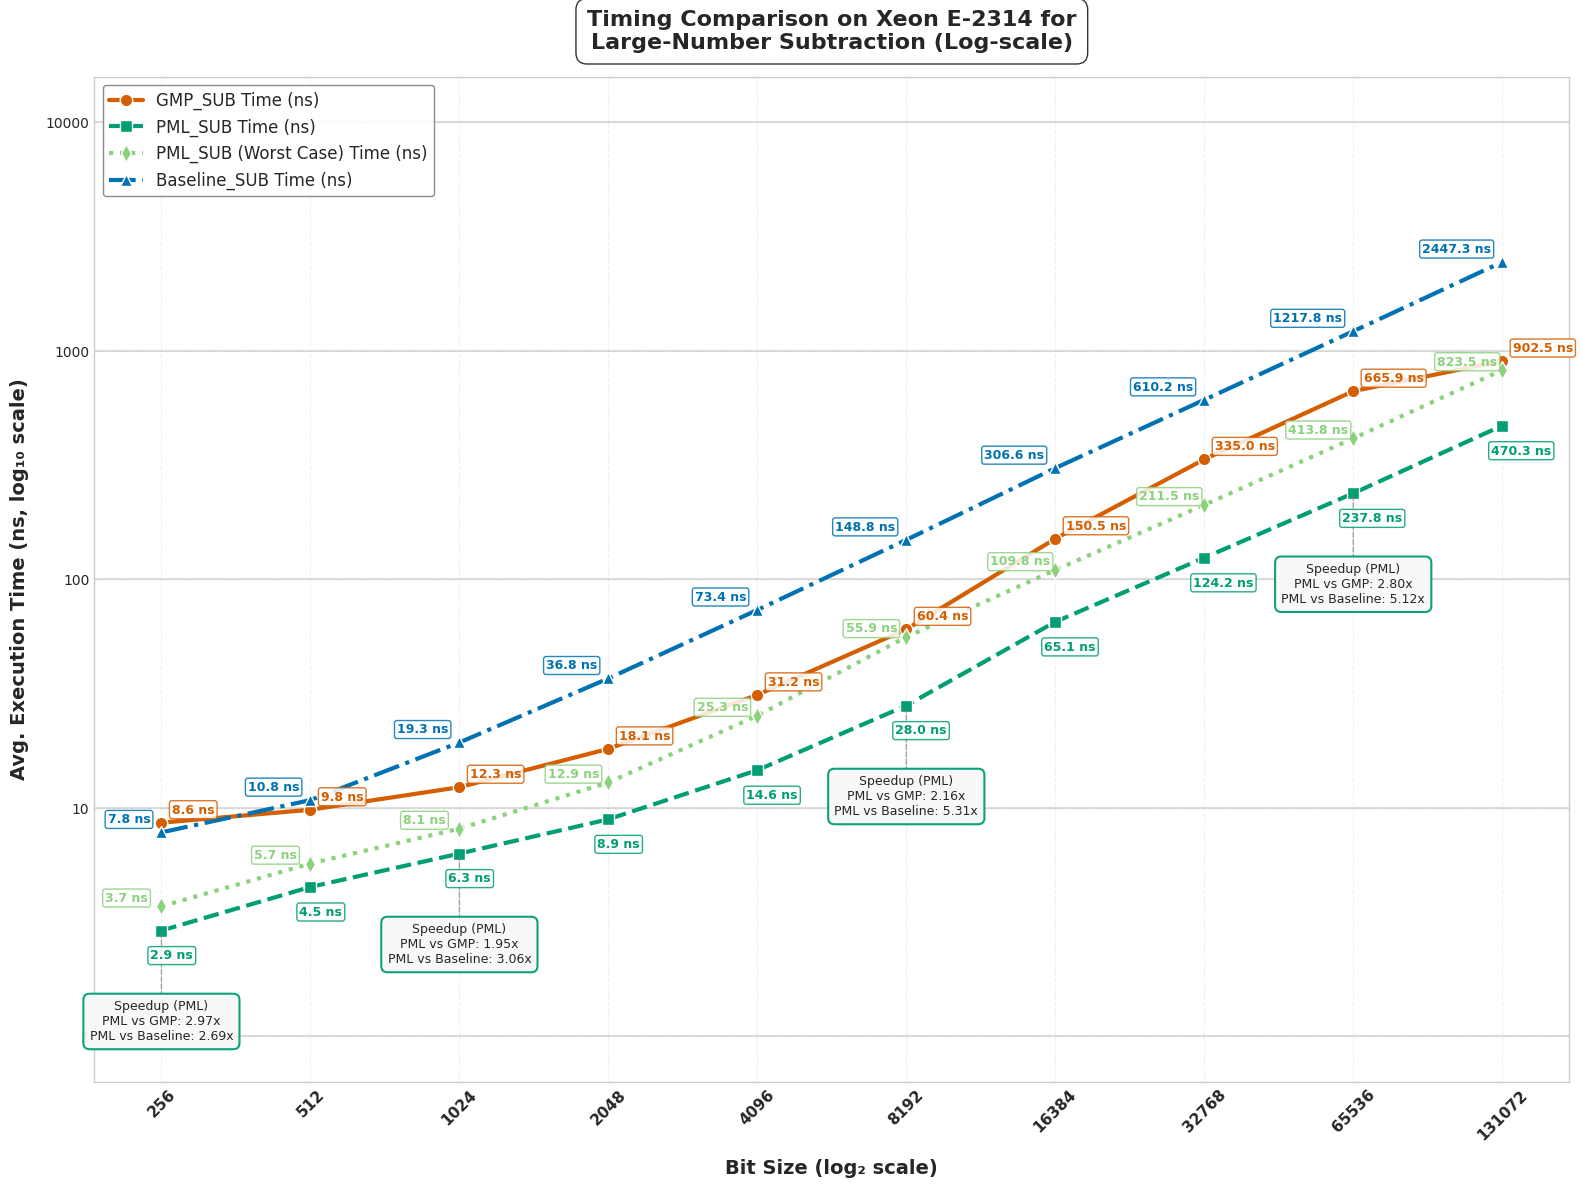

The matplotlib source for this figure:
import matplotlib.pyplot as plt
import numpy as np
import pandas as pd
from matplotlib import rcParams
from matplotlib.ticker import ScalarFormatter

# Apply professional styling
plt.style.use('seaborn-v0_8-whitegrid')
rcParams['font.family'] = 'sans-serif'
rcParams['font.sans-serif'] = ['Arial', 'DejaVu Sans', 'Liberation Sans', 'Bitstream Vera Sans', 'sans-serif']
data = {
    "Bit Size": [256, 512, 1024, 2048, 4096, 8192, 16384, 32768, 65536, 131072],
    "GMP_SUB Time (ns)": [8.6, 9.8, 12.3, 18.1, 31.2, 60.4, 150.5, 335.0, 665.9, 902.5],
    "PML_SUB Time (ns)": [2.9, 4.5, 6.3, 8.9, 14.6, 28.0, 65.1, 124.2, 237.8, 470.3],
    "PML_SUB (Worst Case) Time (ns)": [3.7, 5.7, 8.1, 12.9, 25.3, 55.9, 109.8, 211.5, 413.8, 823.5],
    "Baseline_SUB Time (ns)": [7.8, 10.8, 19.3, 36.8, 73.4, 148.8, 306.6, 610.2, 1217.8, 2447.3],
    "Speedup (PML_SUB vs GMP) Time": [2.97, 2.18, 1.95, 2.03, 2.14, 2.16, 2.31, 2.70, 2.80, 1.92],
    "Speedup (PML_SUB vs Baseline) Time": [2.69, 2.40, 3.06, 4.13, 5.03, 5.31, 4.71, 4.91, 5.12, 5.20],
    "Speedup (PML_SUB Phase-4 vs GMP) Time": [2.32, 1.72, 1.52, 1.40, 1.23, 1.08, 1.37, 1.58, 1.61, 1.10],
    "GMP_SUB Ops": [116112338, 102407023, 80950129, 55303909, 32056603, 16521602, 6640534, 2983314, 1501619, 1107828],
    "PML_SUB Ops": [348436867, 212877730, 148602559, 110238572, 67677991, 35703504, 15280723, 8024103, 4197451, 2124207],
    "PML_SUB (Worst Case) Ops": [253456702, 167660087, 116833167, 76438742, 39408643, 17642779, 9087181, 4717617, 2415316, 1213213],
    "Baseline_SUB Ops": [128673330, 91618185, 51774170, 27067545, 13586173, 6708674, 3255660, 1636416, 819801, 407891],
    "Speedup (PML_SUB vs GMP) Ops": [3.00, 2.08, 1.84, 1.99, 2.11, 2.16, 2.30, 2.69, 2.80, 1.92],
    "Speedup (PML_SUB vs Baseline) Ops": [2.71, 2.32, 2.87, 4.07, 4.98, 5.32, 4.69, 4.90, 5.12, 5.21],
    "Speedup (PML_SUB Phase-4 vs GMP) Ops": [2.18, 1.64, 1.44, 1.38, 1.23, 1.07, 1.37, 1.58, 1.61, 1.10]
}
df = pd.DataFrame(data)

# Enhanced color palette - color-blind friendly but more vibrant
gmp_color = "#D55E00"     # Red-orange
pml_color = "#009E73"     # Teal green
pml_phase4_color = "#8CD17D"  # Purple
baseline_color = "#0072B2" # Dark blue
speedup_gmp_color = "#0072B2" # Blue (GMP vs PML speedup)
speedup_baseline_color = "#56B4E9" # Light blue (Baseline vs PML speedup)
bg_color = "#FFFFFF"      # White

# --- Plot: Execution Time (Log-Log Scale) with enhanced visuals ---
fig1 = plt.figure(figsize=(16, 12), dpi=300)
fig1.patch.set_facecolor(bg_color)
ax1 = fig1.add_subplot(111)
ax1.set_facecolor(bg_color)

# Add subtle grid with lower alpha for cleaner look
ax1.grid(True, linestyle='--', alpha=0.3, color='#CCCCCC')

# Add decade lines for the y-axis to make log scale more obvious
y_decade_lines = [1, 10, 100, 1000, 10000]
for y in y_decade_lines:
    ax1.axhline(y=y, linestyle='-', alpha=0.25, color='gray', zorder=1)

# Plot lines with enhanced styling
gmp_line = ax1.plot(df["Bit Size"], df["GMP_SUB Time (ns)"], 
                   marker='o', linestyle='-', linewidth=3, markersize=9,
                   label="GMP_SUB Time (ns)", color=gmp_color, markeredgecolor='white', 
                   markeredgewidth=1, zorder=3)

pml_line = ax1.plot(df["Bit Size"], df["PML_SUB Time (ns)"], 
                   marker='s', linestyle='--', linewidth=3, markersize=9,
                   label="PML_SUB Time (ns)", color=pml_color, markeredgecolor='white', 
                   markeredgewidth=1, zorder=3)

# Add the new PML Phase-4 line
pml_phase4_line = ax1.plot(df["Bit Size"], df["PML_SUB (Worst Case) Time (ns)"], 
                          marker='d', linestyle=':', linewidth=3, markersize=9,
                          label="PML_SUB (Worst Case) Time (ns)", color=pml_phase4_color, markeredgecolor='white', 
                          markeredgewidth=1, zorder=3)

baseline_line = ax1.plot(df["Bit Size"], df["Baseline_SUB Time (ns)"], 
                       marker='^', linestyle='-.', linewidth=3, markersize=9,
                       label="Baseline_SUB Time (ns)", color=baseline_color, markeredgecolor='white', 
                       markeredgewidth=1, zorder=3)

# Instead of arrows, use a speedup callout box at strategic points
# We'll create callout boxes at select bit sizes to highlight speedups
selected_indices = [0, 2, 5, 8]  # First, middle, and last points

for i in selected_indices:
    bit_size = df["Bit Size"][i]
    pml_time = df["PML_SUB Time (ns)"][i]
    pml_phase4_time = df["PML_SUB (Worst Case) Time (ns)"][i]
    
    # Create a callout box at this bit size for regular PML
    # Position it below the lowest data point with some padding
    box_y = pml_time * 0.4  # Position below PML line
    
    # Format the speedup values for regular PML
    speedup_gmp = df["Speedup (PML_SUB vs GMP) Time"][i]
    speedup_baseline = df["Speedup (PML_SUB vs Baseline) Time"][i]
    
    # Create the callout text for regular PML
    callout_text = f"Speedup (PML)\nPML vs GMP: {speedup_gmp:.2f}x\nPML vs Baseline: {speedup_baseline:.2f}x"
    
    # Add a fancy box with the speedup information
    props = dict(boxstyle='round,pad=0.5', facecolor='#F8F8F8', alpha=0.95, 
                edgecolor=pml_color, linewidth=1.5)
    
    # Connect the box to the PML data point with a line
    ax1.annotate('', xy=(bit_size, pml_time), xytext=(bit_size, box_y),
                arrowprops=dict(arrowstyle='-', color='gray', linewidth=1, 
                               linestyle='--', alpha=0.7))
    
    # Add text box for regular PML
    ax1.text(bit_size, box_y, callout_text, 
            ha='center', va='center', fontsize=9, 
            bbox=props, zorder=5)


# Time annotations with increased separation - only at specific points
for i in range(0, len(df["Bit Size"]), 1):  # Annotate every other point
    bit_size = df["Bit Size"][i]
    
    # GMP time annotation
    ax1.text(bit_size * 1.05, df["GMP_SUB Time (ns)"][i] * 1.1,  
             f"{df['GMP_SUB Time (ns)'][i]:.1f} ns", 
             fontsize=9, ha='left', color=gmp_color, fontweight="bold", 
             bbox=dict(facecolor='white', alpha=0.85, edgecolor=gmp_color, 
                      boxstyle='round,pad=0.2'))
    
    # PML time annotation
    ax1.text(bit_size * 0.95, df["PML_SUB Time (ns)"][i] * 0.75,  
             f"{df['PML_SUB Time (ns)'][i]:.1f} ns", 
             fontsize=9, ha='left', color=pml_color, fontweight="bold", 
             bbox=dict(facecolor='white', alpha=0.85, edgecolor=pml_color, 
                      boxstyle='round,pad=0.2'))
    
    # PML Phase-4 time annotation (offset to avoid overlap)
    ax1.text(bit_size * 0.85, df["PML_SUB (Worst Case) Time (ns)"][i] * 1.05,  
             f"{df['PML_SUB (Worst Case) Time (ns)'][i]:.1f} ns", 
             fontsize=9, ha='center', color=pml_phase4_color, fontweight="bold", 
             bbox=dict(facecolor='white', alpha=0.85, edgecolor=pml_phase4_color, 
                      boxstyle='round,pad=0.2'))
    
    # Baseline time annotation
    ax1.text(bit_size * 0.95, df["Baseline_SUB Time (ns)"][i] * 1.1,  
             f"{df['Baseline_SUB Time (ns)'][i]:.1f} ns", 
             fontsize=9, ha='right', color=baseline_color, fontweight="bold", 
             bbox=dict(facecolor='white', alpha=0.85, edgecolor=baseline_color, 
                      boxstyle='round,pad=0.2'))

# Scale and label settings
ax1.set_xscale("log", base=2)
ax1.set_yscale("log", base=10)
ax1.set_xticks(df["Bit Size"])
ax1.set_xticklabels(df["Bit Size"], rotation=45, fontsize=11, fontweight="bold")

# Set y-axis ticks at decade marks
ax1.set_yticks([1, 10, 100, 1000, 10000])
formatter = ScalarFormatter()
formatter.set_scientific(False)
ax1.yaxis.set_major_formatter(formatter)

# Axis labels
ax1.set_xlabel("Bit Size (log₂ scale)", fontsize=14, fontweight="bold", labelpad=12)
ax1.set_ylabel("Avg. Execution Time (ns, log₁₀ scale)", fontsize=14, fontweight="bold", labelpad=12)

# Title
title = ax1.set_title("Timing Comparison on Xeon E-2314 for\nLarge-Number Subtraction (Log-scale)", 
                     fontsize=16, fontweight="bold", pad=20)
plt.setp(title, bbox=dict(facecolor=bg_color, edgecolor=None, alpha=0.8, 
                         pad=5, boxstyle='round,pad=0.5'))

# Enhanced legend for execution times
legend = ax1.legend(loc='upper left', fontsize=12, frameon=True, 
                   edgecolor='gray', fancybox=True, framealpha=0.9)



plt.tight_layout(pad=1)
plt.savefig("cpu1_execution_time_sub.svg", dpi=300, bbox_inches='tight', facecolor=bg_color)